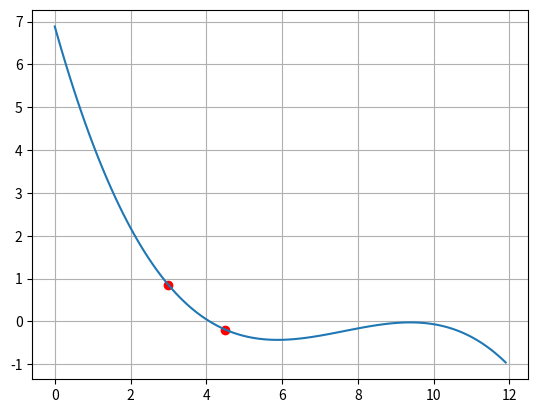

Python code for this plot:
# Author: Gerry Gralton
# E-mail: [email redacted]
# Date: 09/02/2022

import numpy as np                  # For maths operations with arrays etc
import matplotlib.pyplot as plt     # For plotting

# OK, let's define our function
def func(x):
    return -0.019 * x**3 + 0.435 * x**2 - 3.145 * x + 6.885

# The first thing to do is have a look at our data
x = np.arange(0, 12, 0.1)    # Generate a list with every number from 0 to 12 in steps of 0.1
plt.plot(x, func(x))
plt.grid(True)
# plt.show()

# OK, so we can see the roots visually but how can we find it numerically?
# Let's pick two points which definitely contain the roots
x_lower = 3
x_upper = 4.5

plt.scatter([x_lower, x_upper], [func(x_lower), func(x_upper)], color='r')
# plt.show()

# Now that we've got a range with a root in it, we can use the bisection method
N = 100
tol = 1e-4
error = x_upper - x_lower

# We're going to use a for loop to do this and break once tolerance is met
# What might be a better way to do this?
for count in range(N):
    x_middle = (x_upper + x_lower) / 2

    if (func(x_lower) * func(x_middle) < 0):
        x_upper = x_middle
    else:
        x_lower = x_middle

    error = x_upper - x_lower

    if (error < tol):
        break

print("Root is at %3.4f" % ((x_upper + x_lower)/2))
print("Root found in %i iterations" % count)
